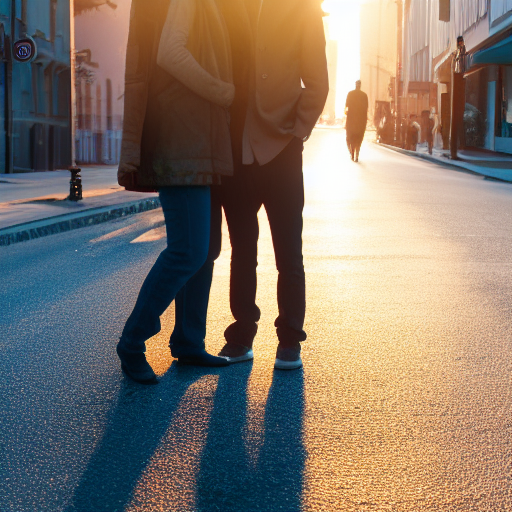
Generation parameters embedded in this image by AUTOMATIC1111 Stable Diffusion web UI or a fork of it (Forge, ...) (PNG 'parameters' text chunk):
a photo of a man and a woman standing on a city street, golden hour, 85mm f2.2
Steps: 50, Sampler: Euler a, CFG scale: 7, Seed: 93840374, Size: 512x512, Model hash: 7460a6fa, Batch size: 10, Batch pos: 2